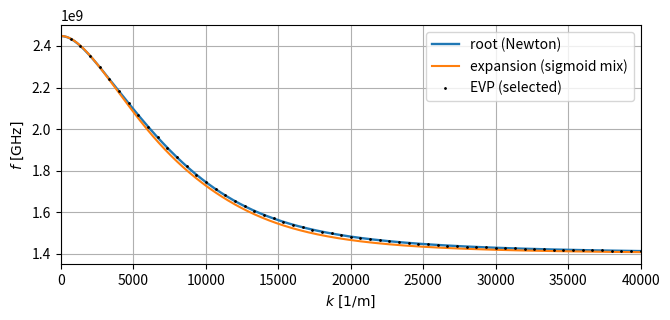

The matplotlib source for this figure:
"""
[redacted]

This script combines the three methods into a single comparison of 
the fundamental electron Bernstein branch.
"""

import numpy as np
import scipy.constants as sc
from scipy.special import ive
from scipy import optimize
from numpy.linalg import eig
import matplotlib.pyplot as plt

# Helper functions for the plasma parameters
def wp_f(n_m3, q_C, m_kg):
    return np.sqrt(n_m3 * q_C * q_C / (m_kg * sc.epsilon_0))


def wp2_f(n_m3, q_C, m_kg):
    return n_m3 * q_C * q_C / (m_kg * sc.epsilon_0)


def wc_f(B_T, q_C, m_kg):
    return q_C * B_T / m_kg


def vth_f(T_eV, m_kg):
    return np.sqrt(2.0 * T_eV * sc.e / m_kg)

# Function to selected the wanted species
def _get_species(species, name):
    for sp in species:
        if sp["name"] == name:
            return sp
    raise ValueError(f"Species '{name}' not found in species list.")



# Helper function to precompute values for numerical efficiency.
def precompute_root_tables(B_T, species, harmonics, k_list):
    k_list = np.asarray(k_list, dtype=np.float64)
    tables = []
    for sp in species:
        name = sp["name"]
        ns = float(sp["n_m3"])
        Ts = float(sp["T_eV"])
        qs = float(sp["q_C"])
        ms = float(sp["m_kg"])

        wps = wp_f(ns, qs, ms)
        wc = abs(wc_f(B_T, qs, ms))
        vth = vth_f(Ts, ms)

        Nh = int(harmonics.get(name, 5))
        n_vec = np.arange(-Nh, Nh + 1, dtype=np.float64)

        kappa = 0.5 * (vth * k_list / wc) ** 2
        Ivals = ive(n_vec[None, :], kappa[:, None]).astype(np.float64)
        nI = (n_vec[None, :] * Ivals).astype(np.float64)

        pref = 2.0 * wps * wps / (vth * vth)

        tables.append({"wc": wc, "n_vec": n_vec, "nI": nI, "pref": pref})
    return tables


# The dispersion function.
def D_root(omega, i, k2, tables):
    val = k2
    for tab in tables:
        wc = tab["wc"]
        a = omega / wc
        denom = tab["n_vec"] - a
        val += tab["pref"] * np.sum(tab["nI"][i, :] / denom)
    return val


# The derivative of the dispersion function with respect to omega.
def dDdw_root(omega, i, k2, tables):
    val = 0.0
    for tab in tables:
        wc = tab["wc"]
        a = omega / wc
        denom = tab["n_vec"] - a
        val += (tab["pref"] / wc) * np.sum(tab["nI"][i, :] / (denom * denom))
    return val


# The root-finding method to compute the fundamental branch.
def solve_one_branch_omega_of_k(B_T, species, harmonics, k_list, w0, rtol=1e-5, maxiter=60):
    k_list = np.asarray(k_list, dtype=np.float64)
    tables = precompute_root_tables(B_T, species, harmonics, k_list)

    omega_out = np.zeros_like(k_list)
    omega = float(w0)

    for i in range(k_list.size):
        k2 = k_list[i] * k_list[i]
        sol = optimize.root_scalar(
            D_root,
            x0=omega,
            fprime=dDdw_root,
            args=(i, k2, tables),
            method="newton",
            rtol=rtol,
            maxiter=maxiter,
        )
        if sol.converged and np.isfinite(sol.root):
            omega = float(sol.root)
        omega_out[i] = omega

    return omega_out


# Stix S coefficient for the expanded expression.
def stix_S(omega_rad_s, B_T, species):
    omega = np.asarray(omega_rad_s, dtype=np.float64)
    S = np.ones_like(omega)
    for sp in species:
        wpe = wp_f(float(sp["n_m3"]), float(sp["q_C"]), float(sp["m_kg"]))
        wc = abs(wc_f(B_T, float(sp["q_C"]), float(sp["m_kg"])))
        S -= (wpe * wpe) / (omega * omega - wc * wc)
    return S

# The hot correct to the cold limit.
def ell_T2(omega_rad_s, B_T, species):
    omega = np.asarray(omega_rad_s, dtype=np.float64)
    val = np.zeros_like(omega)
    for sp in species:
        wpe = wp_f(float(sp["n_m3"]), float(sp["q_C"]), float(sp["m_kg"]))
        wc = abs(wc_f(B_T, float(sp["q_C"]), float(sp["m_kg"])))
        vth = vth_f(float(sp["T_eV"]), float(sp["m_kg"]))
        rhoL = vth / wc
        denom = (4.0 * wc * wc - omega * omega) * (omega * omega - wc * wc)
        val += 1.5 * (wpe * wpe) * (wc * wc) * (rhoL * rhoL) / denom
    return val


# Function that computes k_expans
def k_expansion(S, ellT2):
    S = np.asarray(S, dtype=np.float64)
    ellT2 = np.asarray(ellT2, dtype=np.float64)
    k2 = -S / ellT2
    return np.where(k2 > 0.0, np.sqrt(k2), np.nan)

# Function that computes the asymptotic expression.
def k_asymptotic_sum(omega_rad_s, B_T, species):
    omega = np.asarray(omega_rad_s, dtype=np.float64)
    n = 1

    ksum = np.zeros_like(omega)
    for sp in species:
        wpe = wp_f(float(sp["n_m3"]), float(sp["q_C"]), float(sp["m_kg"]))
        wc = abs(wc_f(B_T, float(sp["q_C"]), float(sp["m_kg"])))
        vth = vth_f(float(sp["T_eV"]), float(sp["m_kg"]))
        rhoL = vth / wc

        delta = omega - n * wc
        C = (np.sqrt(np.pi) * wc) / (2.0 * n * (wpe * wpe))
        base = C * delta
        term = np.where(base > 0.0, (1.0 / rhoL) * np.power(base, -1.0 / 3.0), 0.0)
        ksum = ksum + term

    return np.where(ksum > 0.0, ksum, np.nan)

# The sigmoid weight function.
def sigmoid_weight(k_exp, rhoL_target, Delta, k_rho0=1.0):
    arg = (k_exp * rhoL_target - k_rho0) / Delta
    return 1.0 / (1.0 + np.exp(-arg))

# The stitched approximative expression for the dispersion function
def complete_dispersion_relation(
    omega_rad_s,
    B_T,
    species,
    target_species_name="e",
    Delta=0.175,
    k_rho0=1.0,
):
    omega = np.asarray(omega_rad_s, dtype=np.float64)

    S = stix_S(omega, B_T, species)
    ellT2 = ell_T2(omega, B_T, species)
    k_exp = k_expansion(S, ellT2)

    sp_tgt = _get_species(species, target_species_name)
    wc_tgt = abs(wc_f(B_T, float(sp_tgt["q_C"]), float(sp_tgt["m_kg"])))
    vth_tgt = vth_f(float(sp_tgt["T_eV"]), float(sp_tgt["m_kg"]))
    rhoL_tgt = vth_tgt / wc_tgt

    k_asym = k_asymptotic_sum(omega, B_T, species)

    sigma = sigmoid_weight(k_exp, rhoL_tgt, Delta, k_rho0=k_rho0)
    k_tot = (1.0 - sigma) * np.abs(k_exp) + sigma * np.abs(k_asym)

    return {"k_tot": k_tot, "k_exp": k_exp, "k_asym": k_asym, "sigma": sigma}


# Computes the EVP
def ebw_evp_multispecies(B_T, species, k_perp, harmonics):
    if isinstance(harmonics, int):
        Nmap = {sp["name"]: int(harmonics) for sp in species}
    elif isinstance(harmonics, dict):
        Nmap = {sp["name"]: int(harmonics[sp["name"]]) for sp in species}
    else:
        raise TypeError("harmonics must be int or dict")

    pairs = []
    for sp in species:
        for n in range(1, Nmap[sp["name"]] + 1):
            pairs.append((sp, n))

    M = len(pairs)
    dim = 2 * M

    Ddiag = np.zeros(dim, dtype=np.float64)
    g = np.zeros(dim, dtype=np.float64)

    k = float(k_perp)
    lam_floor = 1e-30

    for j, (sp, n) in enumerate(pairs):
        n_m3 = float(sp["n_m3"])
        T_eV = float(sp["T_eV"])
        q_C = float(sp["q_C"])
        m_kg = float(sp["m_kg"])

        wp2 = wp2_f(n_m3, q_C, m_kg)
        Omega = abs(wc_f(B_T, q_C, m_kg))
        vth = vth_f(T_eV, m_kg)
        rhoL = vth / Omega if Omega > 0.0 else np.inf
        lam = 0.5 * (k * rhoL) ** 2
        lam = max(float(lam), lam_floor)

        a = (wp2 / Omega) * int(n) * ive(int(n), lam) / lam

        ip = 2 * j
        im = 2 * j + 1

        Ddiag[ip] = +float(n) * Omega
        Ddiag[im] = -float(n) * Omega
        g[ip] = +a
        g[im] = -a

    Mmat = np.diag(Ddiag) + np.outer(g, np.ones(dim, dtype=np.float64))
    w, V = eig(Mmat)
    return w

# Function to only select the fundamental branch of the EVP roots.
def select_evp_branch_near_root(B_T, species, harmonics, k_list, omega_root, wmin, wmax, imag_rel_tol=1e-6):
    k_list = np.asarray(k_list, dtype=np.float64)
    omega_root = np.asarray(omega_root, dtype=np.float64)

    omega_sel = np.full_like(k_list, np.nan, dtype=np.float64)

    for i, k in enumerate(k_list):
        w = ebw_evp_multispecies(B_T, species, k, harmonics)
        wr = np.real(w)
        wi = np.imag(w)

        mask = np.isfinite(wr) & np.isfinite(wi) & (wr > 0.0)
        mask = mask & (wr >= wmin) & (wr <= wmax)
        mask = mask & (np.abs(wi) <= imag_rel_tol * np.maximum(1.0, np.abs(wr)))

        wr = wr[mask]
        if wr.size == 0:
            continue

        omega_sel[i] = float(wr[np.argmin(np.abs(wr - omega_root[i]))])

    return omega_sel

# Main function that computes the three solutions and plots them.
def main():
    B_T = 0.05
    Te_eV = 5.0
    Ti_eV = 5.0
    ne_m3 = 5e16
    ni_m3 = 5e16

    species = [
        {"name": "e", "n_m3": ne_m3, "T_eV": Te_eV, "q_C": -sc.e, "m_kg": sc.m_e},
        {"name": "i", "n_m3": ni_m3, "T_eV": Ti_eV, "q_C": +sc.e, "m_kg": sc.m_p},
    ]

    harmonics = {"e": 6, "i": 6}

    target_species_name = "e"
    harmonic_n = 1

    k_min = 10.0
    k_max = 40e3
    Nk = 6000
    k_list = np.linspace(k_max, k_min, Nk)

    rtol = 1e-5
    maxiter = 60

    sp_tgt = _get_species(species, target_species_name)
    wc_tgt = abs(wc_f(B_T, sp_tgt["q_C"], sp_tgt["m_kg"]))
    w0 = (harmonic_n * wc_tgt) * 1.005

    omega_root = solve_one_branch_omega_of_k(
        B_T=B_T,
        species=species,
        harmonics=harmonics,
        k_list=k_list,
        w0=w0,
        rtol=rtol,
        maxiter=maxiter,
    )

    wmin = float(np.nanmin(omega_root))
    wmax = float(np.nanmax(omega_root))

    Delta = 0.175
    k_rho0 = 1.2

    omega_plot = np.linspace(harmonic_n * wc_tgt * 1.001, 2.0 * harmonic_n * wc_tgt * 0.999, 4000)

    out = complete_dispersion_relation(
        omega_rad_s=omega_plot,
        B_T=B_T,
        species=species,
        target_species_name=target_species_name,
        Delta=Delta,
        k_rho0=k_rho0,
    )

    omega_evp = select_evp_branch_near_root(
        B_T=B_T,
        species=species,
        harmonics=harmonics,
        k_list=k_list,
        omega_root=omega_root,
        wmin=wmin,
        wmax=wmax,
    )

    f_root = omega_root/(2 * np.pi)
    f_plot = omega_plot/(2 * np.pi)
    f_evp = omega_evp/(2 * np.pi)

    fig, ax = plt.subplots(figsize=(6.8, 3.3))

    ax.plot(k_list, f_root, lw=1.7, label="root (Newton)")
    ax.plot(out["k_tot"], f_plot, lw=1.5, label="expansion (sigmoid mix)")
    ax.plot(k_list[::100], f_evp[::100], ".", color='k', ms=2.0, label="EVP (selected)")

    ax.grid(True)
    ax.set_xlabel(r"$k\ \mathrm{[1/m]}$")
    ax.set_ylabel(r'$f\ \mathrm{[GHz]}$')
    ax.set_xlim(0.0, k_max)
    ax.legend()
    fig.tight_layout()
    plt.show()


if __name__ == "__main__":
    main()
